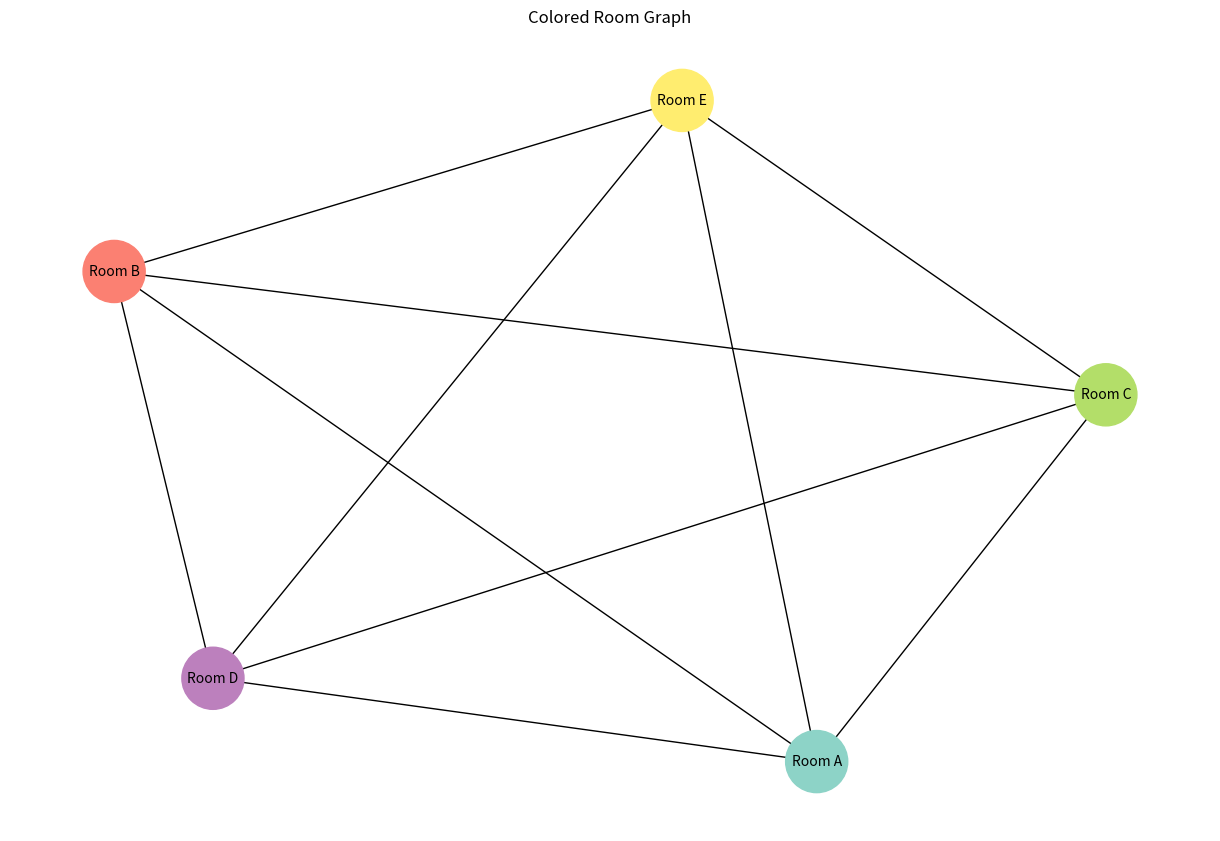

Write the Python code that produced this figure.
import numpy as np
import pandas as pd
import networkx as nx
import matplotlib.pyplot as plt


def create_adjacency_matrix_from_list(adj_list):
    nodes = list(adj_list.keys())
    n = len(nodes)
    matrix = np.zeros((n, n), dtype=int)

    node_index = {node: i for i, node in enumerate(nodes)}

    for node, neighbors in adj_list.items():
        for neighbor in neighbors:
            matrix[node_index[node]][node_index[neighbor]] = 1
            matrix[node_index[neighbor]][node_index[node]] = 1 

    return matrix, nodes

# Welsh-Powell untuk pewarnaan graf
def welsh_powell(graph):
    sorted_nodes = sorted(graph.keys(), key=lambda x: len(graph[x]), reverse=True)
    colors = {}
    available_colors = []
    for node in sorted_nodes:
        used_colors = {colors[neighbor] for neighbor in graph[node] if neighbor in colors}
        for color in available_colors:
            if color not in used_colors:
                colors[node] = color
                break
        else:
            new_color = len(available_colors) + 1
            colors[node] = new_color
            available_colors.append(new_color)
    return colors

# Data adjacency list (input)
adj_list = {
    "Room A": ["Room B", "Room C", "Room D", "Room E"],
    "Room B": ["Room A", "Room C", "Room D", "Room E"],
    "Room C": ["Room A", "Room B", "Room D", "Room E"],
    "Room D": ["Room A", "Room B", "Room C", "Room E"],
    "Room E": ["Room A", "Room B", "Room C", "Room D"],
    }


# Buat adjacency matrix
adj_matrix, nodes = create_adjacency_matrix_from_list(adj_list)
adj_matrix_df = pd.DataFrame(adj_matrix, index=nodes, columns=nodes)

# Buat graf dari adjacency matrix
graph = {node: [] for node in nodes}
for i, node1 in enumerate(nodes):
    for j, node2 in enumerate(nodes):
        if adj_matrix[i][j] == 1:
            graph[node1].append(node2)

# Jalankan Welsh-Powell untuk pewarnaan
colors = welsh_powell(graph)

# Hitung jumlah CCTV minimum (bilangan kromatik)
min_cctv = max(colors.values())

# Output adjacency matrix
print("Adjacency Matrix:")
print(adj_matrix_df)

# Output jumlah CCTV minimum
print(f"\nMinimum CCTV needed: {min_cctv}")

# Output warna untuk setiap ruangan
print("\nColor for every room:")
for room, color in colors.items():
    print(f"- {room}: Color {color}")

def visualize_colored_graph(graph, colors):
    G = nx.Graph()
   
    for node, neighbors in graph.items():
        G.add_node(node, color=colors[node])
        for neighbor in neighbors:
            G.add_edge(node, neighbor)
  
    node_colors = [colors[node] for node in G.nodes()]

    plt.figure(figsize=(12, 8))
    pos = nx.spring_layout(G) 
    nx.draw(G, pos, with_labels=True, node_color=node_colors, cmap=plt.cm.Set3, node_size=2000, font_size=10)
    plt.title("Colored Room Graph")
    plt.show()

visualize_colored_graph(graph, colors)
